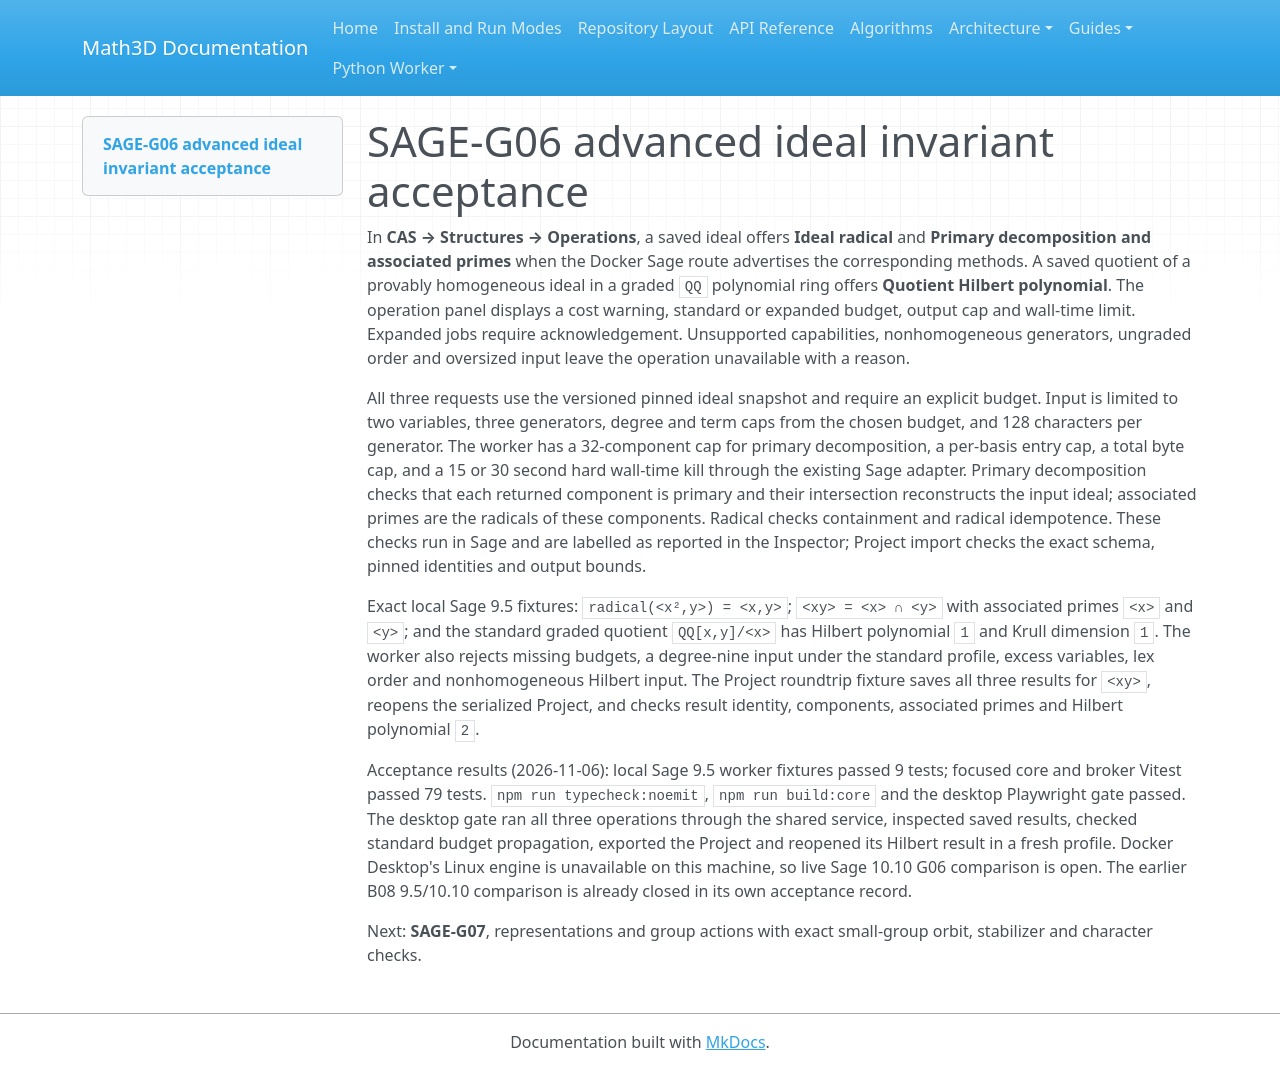

repository: expert10000/Math3D · page: evidence/sage-g06-ideal-invariants-2026-11-06/index.html · generator: mkdocs

# SAGE-G06 advanced ideal invariant acceptance

In **CAS → Structures → Operations**, a saved ideal offers **Ideal radical** and **Primary decomposition and associated primes** when the Docker Sage route advertises the corresponding methods. A saved quotient of a provably homogeneous ideal in a graded `QQ` polynomial ring offers **Quotient Hilbert polynomial**. The operation panel displays a cost warning, standard or expanded budget, output cap and wall-time limit. Expanded jobs require acknowledgement. Unsupported capabilities, nonhomogeneous generators, ungraded order and oversized input leave the operation unavailable with a reason.

All three requests use the versioned pinned ideal snapshot and require an explicit budget. Input is limited to two variables, three generators, degree and term caps from the chosen budget, and 128 characters per generator. The worker has a 32-component cap for primary decomposition, a per-basis entry cap, a total byte cap, and a 15 or 30 second hard wall-time kill through the existing Sage adapter. Primary decomposition checks that each returned component is primary and their intersection reconstructs the input ideal; associated primes are the radicals of these components. Radical checks containment and radical idempotence. These checks run in Sage and are labelled as reported in the Inspector; Project import checks the exact schema, pinned identities and output bounds.

Exact local Sage 9.5 fixtures: `radical(<x²,y>) = <x,y>`; `<xy> = <x> ∩ <y>` with associated primes `<x>` and `<y>`; and the standard graded quotient `QQ[x,y]/<x>` has Hilbert polynomial `1` and Krull dimension `1`. The worker also rejects missing budgets, a degree-nine input under the standard profile, excess variables, lex order and nonhomogeneous Hilbert input. The Project roundtrip fixture saves all three results for `<xy>`, reopens the serialized Project, and checks result identity, components, associated primes and Hilbert polynomial `2`.

Acceptance results (2026-11-06): local Sage 9.5 worker fixtures passed 9 tests; focused core and broker Vitest passed 79 tests. `npm run typecheck:noemit`, `npm run build:core` and the desktop Playwright gate passed. The desktop gate ran all three operations through the shared service, inspected saved results, checked standard budget propagation, exported the Project and reopened its Hilbert result in a fresh profile. Docker Desktop's Linux engine is unavailable on this machine, so live Sage 10.10 G06 comparison is open. The earlier B08 9.5/10.10 comparison is already closed in its own acceptance record.

Next: **SAGE-G07**, representations and group actions with exact small-group orbit, stabilizer and character checks.
